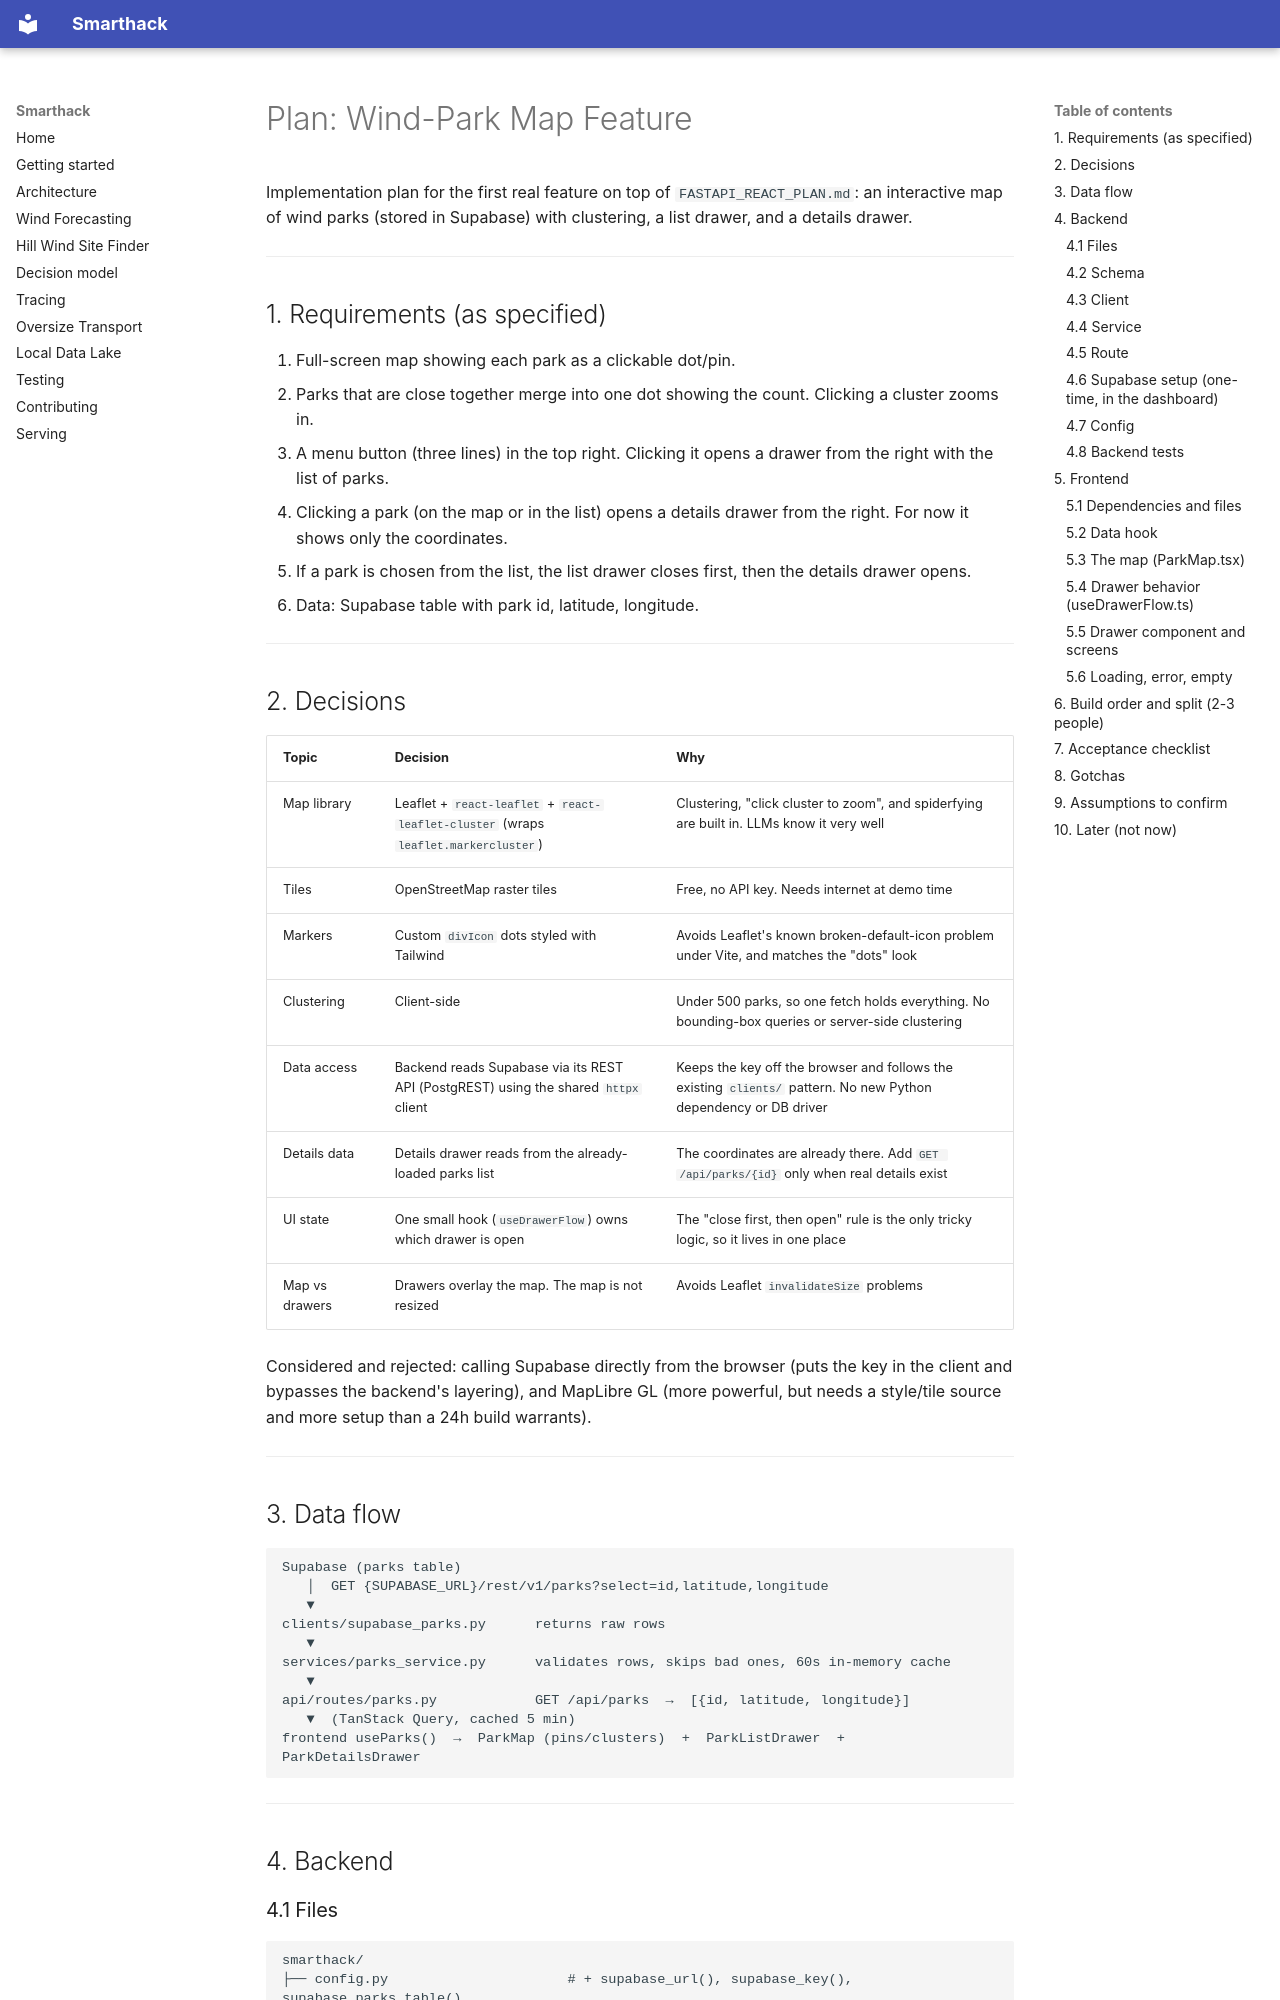

repository: Glosperx/Smarthack · page: MAP_FEATURE_PLAN/index.html · generator: mkdocs

# Plan: Wind-Park Map Feature

Implementation plan for the first real feature on top of `FASTAPI_REACT_PLAN.md`: an interactive map of wind parks (stored in Supabase) with clustering, a list drawer, and a details drawer.

---

## 1. Requirements (as specified)

1. Full-screen map showing each park as a clickable dot/pin.
2. Parks that are close together merge into one dot showing the count. Clicking a cluster zooms in.
3. A menu button (three lines) in the top right. Clicking it opens a drawer from the right with the list of parks.
4. Clicking a park (on the map or in the list) opens a details drawer from the right. For now it shows only the coordinates.
5. If a park is chosen from the list, the list drawer closes first, then the details drawer opens.
6. Data: Supabase table with park id, latitude, longitude.

---

## 2. Decisions

| Topic | Decision | Why |
|---|---|---|
| Map library | Leaflet + `react-leaflet` + `react-leaflet-cluster` (wraps `leaflet.markercluster`) | Clustering, "click cluster to zoom", and spiderfying are built in. LLMs know it very well |
| Tiles | OpenStreetMap raster tiles | Free, no API key. Needs internet at demo time |
| Markers | Custom `divIcon` dots styled with Tailwind | Avoids Leaflet's known broken-default-icon problem under Vite, and matches the "dots" look |
| Clustering | Client-side | Under 500 parks, so one fetch holds everything. No bounding-box queries or server-side clustering |
| Data access | Backend reads Supabase via its REST API (PostgREST) using the shared `httpx` client | Keeps the key off the browser and follows the existing `clients/` pattern. No new Python dependency or DB driver |
| Details data | Details drawer reads from the already-loaded parks list | The coordinates are already there. Add `GET /api/parks/{id}` only when real details exist |
| UI state | One small hook (`useDrawerFlow`) owns which drawer is open | The "close first, then open" rule is the only tricky logic, so it lives in one place |
| Map vs drawers | Drawers overlay the map. The map is not resized | Avoids Leaflet `invalidateSize` problems |

Considered and rejected: calling Supabase directly from the browser (puts the key in the client and bypasses the backend's layering), and MapLibre GL (more powerful, but needs a style/tile source and more setup than a 24h build warrants).

---

## 3. Data flow

```text
Supabase (parks table)
   │  GET {SUPABASE_URL}/rest/v1/parks?select=id,latitude,longitude
   ▼
clients/supabase_parks.py      returns raw rows
   ▼
services/parks_service.py      validates rows, skips bad ones, 60s in-memory cache
   ▼
api/routes/parks.py            GET /api/parks  →  [{id, latitude, longitude}]
   ▼  (TanStack Query, cached 5 min)
frontend useParks()  →  ParkMap (pins/clusters)  +  ParkListDrawer  +  ParkDetailsDrawer
```

---

## 4. Backend

### 4.1 Files

```text
smarthack/
├── config.py                      # + supabase_url(), supabase_key(), supabase_parks_table()
├── schemas/parks.py               # Park
├── clients/supabase_parks.py      # fetch_parks(http) -> list[dict]
├── services/parks_service.py      # list_parks(http) -> list[Park]
└── api/routes/parks.py            # GET /api/parks  (registered in api/router.py)
tests/integration/test_parks_api.py
.env.example                       # + Supabase variables
```

The layering ranks from the main plan don't change. This feature uses ranks 1 (schemas), 2 (clients), 3 (services) and 4 (api).
